Run: headless pygame with SDL's dummy video driver; simulated clock (each Clock.tick advances the game by its frame time, no real sleeping); random seed 0; keys injected as events and as key.get_pressed() state; no mouse input; restart key SPACE tapped at the start of phases 3 and 4.
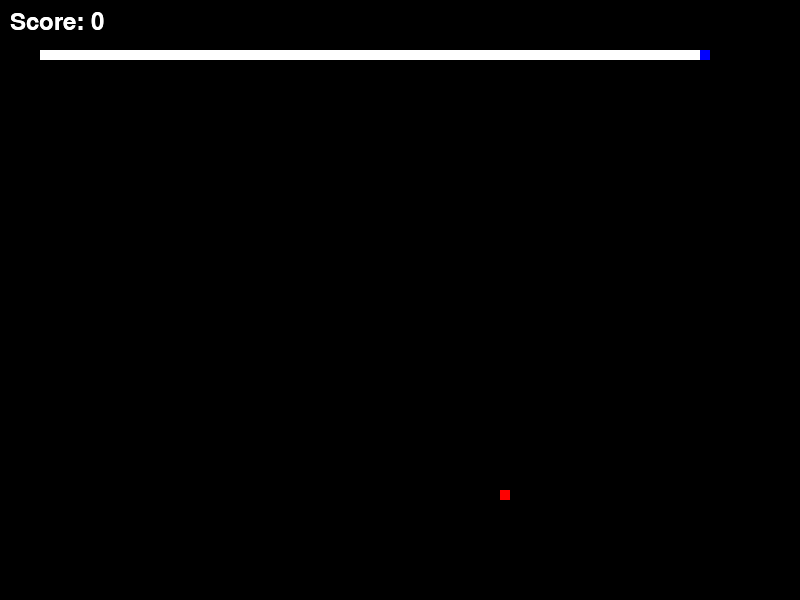
Frame 1 of 4 · flips 1–60 · no input
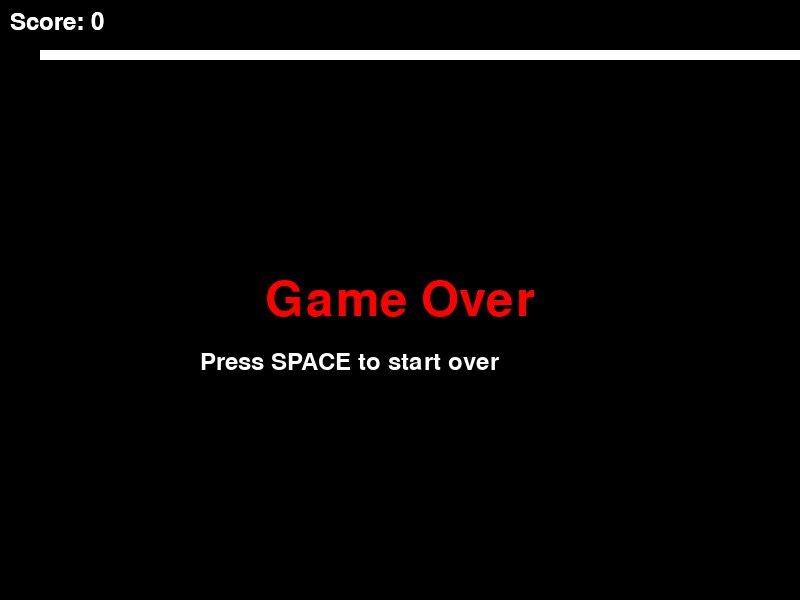
Frame 2 of 4 · flips 61–180 · tapped SPACE, RETURN · held RIGHT (→), D
Frame 3 of 4 · flips 181–300 · tapped SPACE · held DOWN (↓), S · screen unchanged from frame 2, image omitted
Frame 4 of 4 · flips 301–420 · tapped SPACE · held LEFT (←), A, UP (↑), W · screen unchanged from frame 3, image omitted

The pygame program that drew these frames:

import pygame
import sys
import time
import random

# Pygame Initialization
pygame.init()

# Screen size and colors
screen_width = 800
screen_height = 600
screen = pygame.display.set_mode((screen_width, screen_height))
pygame.display.set_caption("Snake Game")

# Colors
black = (0, 0, 0)
white = (255, 255, 255)
red = (255, 0, 0)

# Snake properties
snake_length = 10
snake_pos = [100, 50]
snake_body = [[100, 50], [90, 50], [80, 50], [70, 50], [60, 50], [50, 50], [40, 50]]

# Food properties
food_pos = [random.randrange(1, (screen_width // 10)) * 10, random.randrange(1, (screen_height // 10)) * 10]

# Direction variables
direction = "right"

# Score variable
score = 0

# Game loop
game_over_screen = False
while True:
    for event in pygame.event.get():
        if event.type == pygame.QUIT:
            pygame.quit()
            sys.exit()
        elif event.type == pygame.KEYDOWN and game_over_screen:
            if event.key == pygame.K_SPACE:
                snake_pos = [100, 50]
                snake_body = [[100, 50], [90, 50], [80, 50], [70, 50], [60, 50], [50, 50], [40, 50]]
                score = 0
                game_over_screen = False
        elif event.type == pygame.KEYDOWN and not game_over_screen:
            if event.key == pygame.K_UP and direction != "down":
                direction = "up"
            if event.key == pygame.K_DOWN and direction != "up":
                direction = "down"
            if event.key == pygame.K_LEFT and direction != "right":
                direction = "left"
            if event.key == pygame.K_RIGHT and direction != "left":
                direction = "right"

    # Move snake
    if not game_over_screen:
        if direction == "up":
            new_head_pos = [snake_pos[0], snake_pos[1] - 10]
        elif direction == "down":
            new_head_pos = [snake_pos[0], snake_pos[1] + 10]
        elif direction == "left":
            new_head_pos = [snake_pos[0] - 10, snake_pos[1]]
        elif direction == "right":
            new_head_pos = [snake_pos[0] + 10, snake_pos[1]]

        # Check for collision with food
        if new_head_pos == food_pos:
            score += 1
            food_pos = [random.randrange(1, (screen_width // 10)) * 10, random.randrange(1, (screen_height // 10)) * 10]
        else:
            snake_body.insert(0, list(new_head_pos))
            if new_head_pos in snake_body[1:]:
                game_over_screen = True

        # Check for collision with wall
        if (new_head_pos[0] < 0 or new_head_pos[0] >= screen_width or 
            new_head_pos[1] < 0 or new_head_pos[1] >= screen_height):
            game_over_screen = True

        # Update snake position
        snake_pos = list(new_head_pos)

    # Draw everything
    screen.fill(black)
    for pos in snake_body:
        if pos == snake_pos:
            pygame.draw.rect(screen, (0, 0, 255), [pos[0], pos[1], 10, 10])  # blue color for the head of the snake
        else:
            pygame.draw.rect(screen, white, [pos[0], pos[1], 10, 10])
    if game_over_screen:
        font = pygame.font.Font(None, 72)
        text = font.render("Game Over", True, red)
        screen.blit(text, [screen_width // 2 - text.get_width() // 2, screen_height // 2 - text.get_height() // 2])
        font = pygame.font.Font(None, 36)
        text = font.render("Press SPACE to start over", True, white)
        screen.blit(text, [screen_width // 4, screen_height // 2 + 50])
    else:
        pygame.draw.rect(screen, red, [food_pos[0], food_pos[1], 10, 10])

    # Draw score
    font = pygame.font.Font(None, 36)
    text = font.render("Score: " + str(score), True, white)
    screen.blit(text, [10, 10])

    # Draw score
    font = pygame.font.Font(None, 36)
    text = font.render("Score: " + str(score), True, white)
    screen.blit(text, [10, 10])

    # Update display
    pygame.display.update()

    # Cap framerate at 60 FPS
    time.sleep(0.1)
